Photos from the image-classification dataset "normalized_fracture_dataset" in the GitHub repository Gyerzix/medai. Its 2 classes are: fracture, normal.

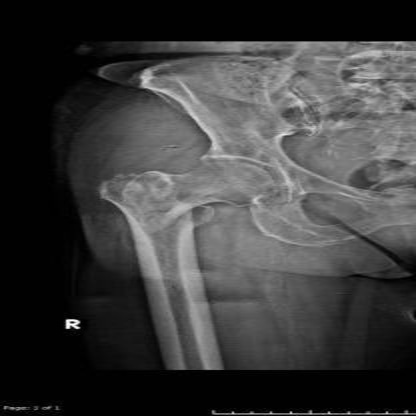
Label: fracture

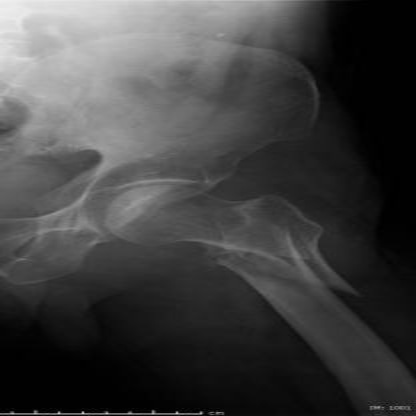
Label: fracture

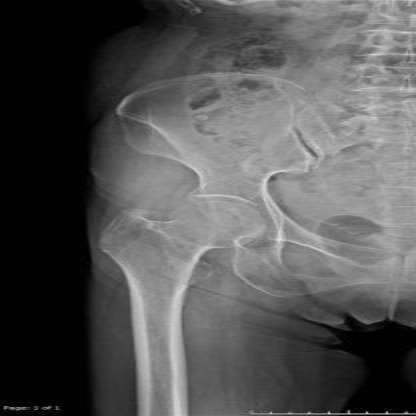
Label: normal

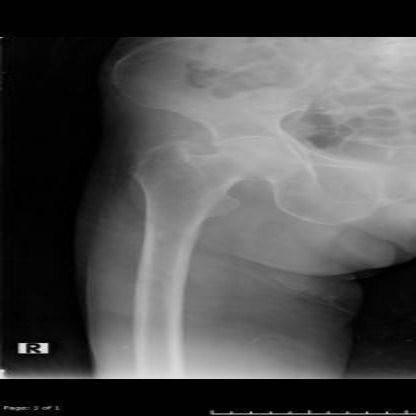
Label: normal

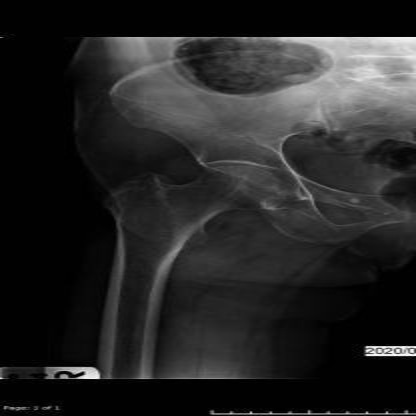
Label: normal

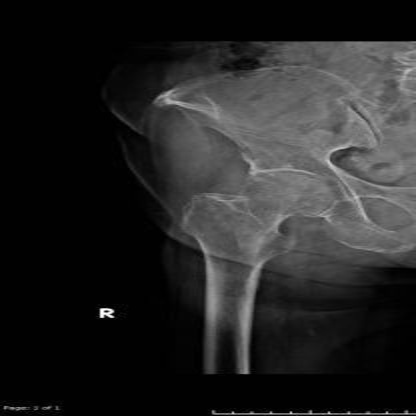
Label: normal
